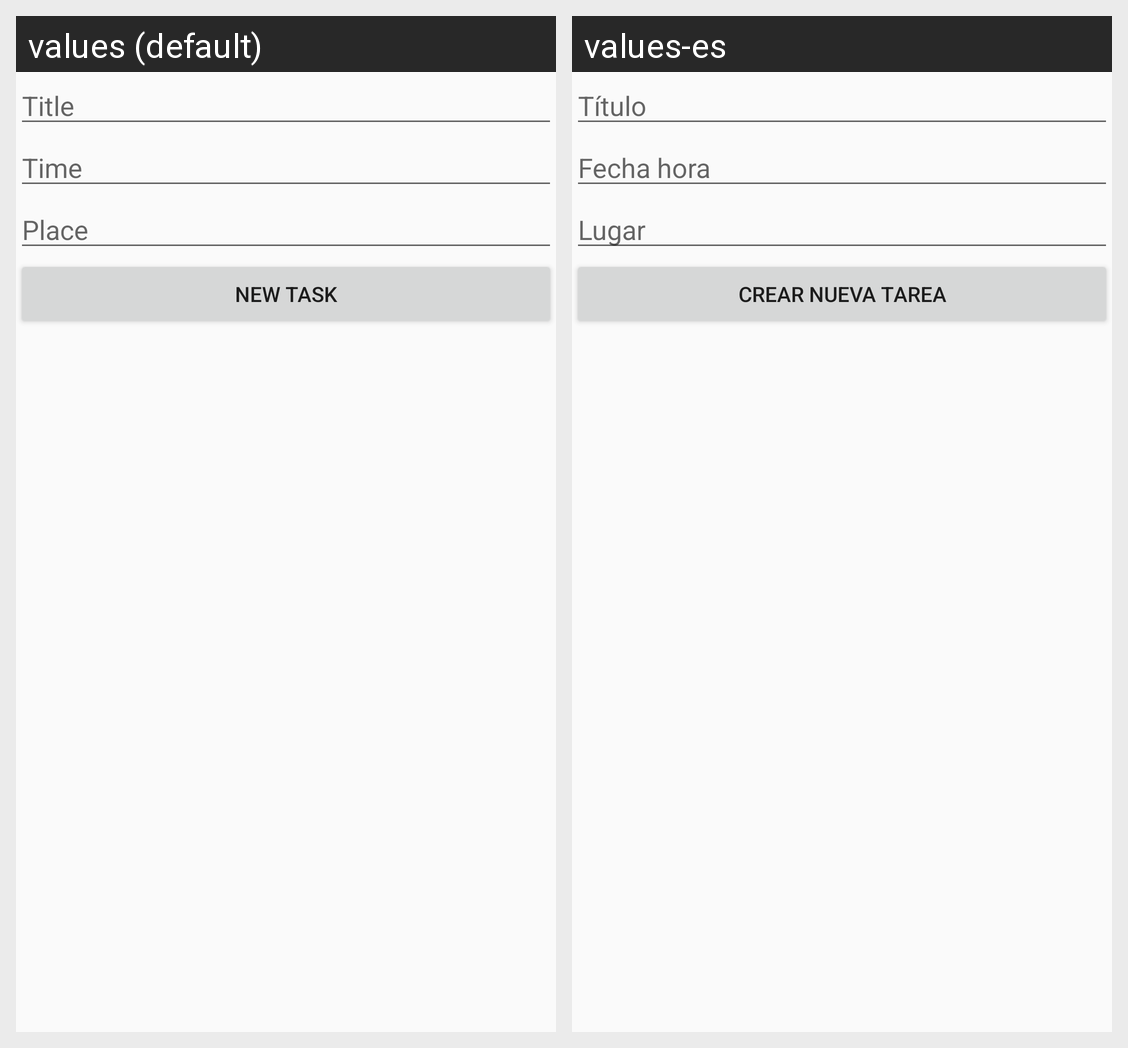

Strings drawn on this Android screen and how each of the app's shown locales translates them:
Android screen res/layout/activity_new_task.xml rendered under 2 locales, left to right: values (default), values-es. Device: Nexus 5 (rendered at 1080×1920; each locale shown at half size, 540×960, under a caption strip naming it); theme Theme.AppCompat.Light.NoActionBar.
Strings drawn on this screen, with the default value and each locale's value (text and hints the layout hard-codes, and strings that could not be matched under every locale, appear in the picture but are not listed):

TaskTitle
  values: Title
  values-es: Título

TaskTime
  values: Time
  values-es: Fecha hora

TaskPlace
  values: Place
  values-es: Lugar

NewTask
  values: New Task
  values-es: Crear nueva tarea
